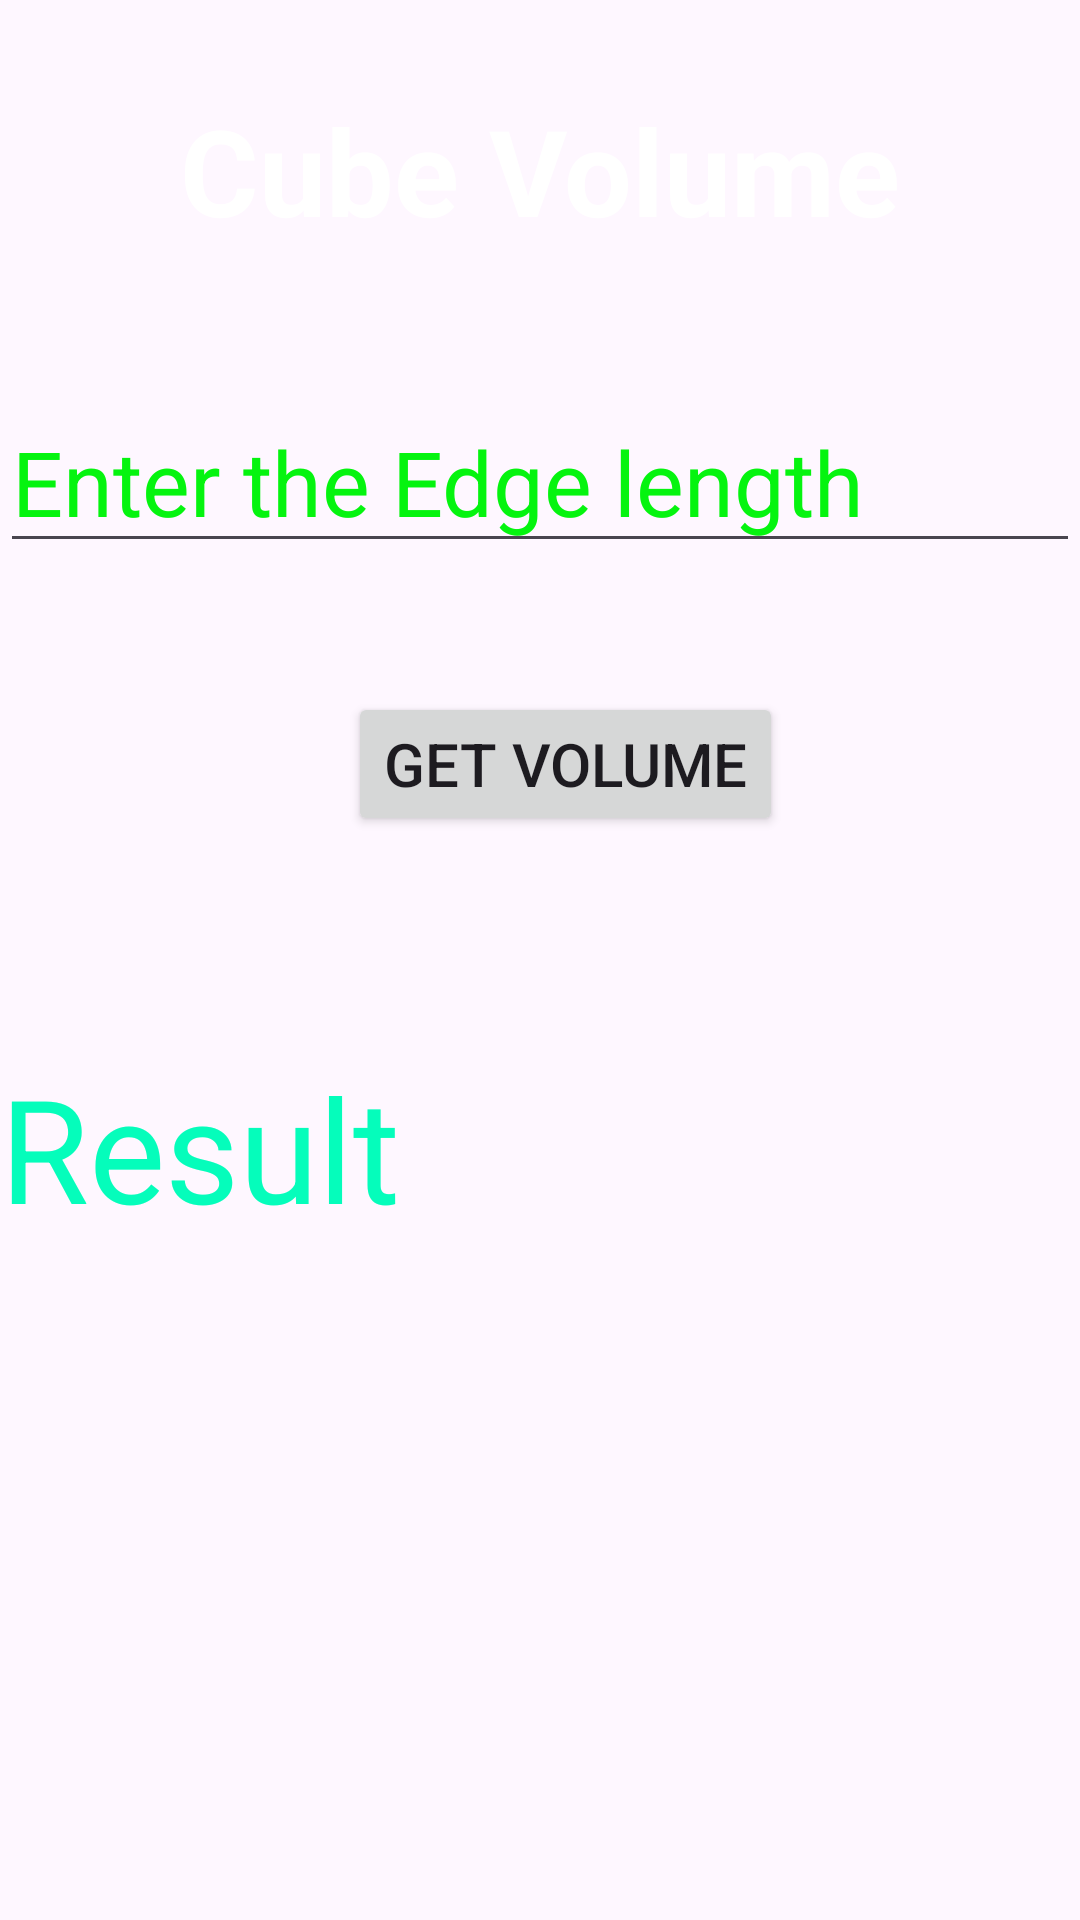

Android layout source for this screen:
<!-- AndroidManifest.xml: application theme Theme.Volume_Area_App -->
<!-- res/layout/activity_cube.xml -->
<?xml version="1.0" encoding="utf-8"?>
<androidx.constraintlayout.widget.ConstraintLayout xmlns:android="http://schemas.android.com/apk/res/android"
    xmlns:app="http://schemas.android.com/apk/res-auto"
    xmlns:tools="http://schemas.android.com/tools"
    android:layout_width="match_parent"
    android:layout_height="match_parent"
    android:background="@drawable/back"
    tools:context=".Cube">

    <TextView
        android:id="@+id/cube_title"
        android:layout_width="match_parent"
        android:layout_height="wrap_content"
        android:gravity="center"
        android:text="Cube Volume"
        android:textColor="@color/white"
        android:textSize="40dp"
        android:textStyle="bold"
        app:layout_constraintBottom_toBottomOf="parent"
        app:layout_constraintStart_toStartOf="parent"
        app:layout_constraintTop_toTopOf="parent"
        app:layout_constraintVertical_bias="0.051" />

    <EditText
        android:id="@+id/cube_edit"
        android:layout_width="match_parent"
        android:layout_height="wrap_content"
        android:hint="Enter the Edge length"
        android:textColor="#FFFFFF"
        android:textColorHint="#05F40F"
        android:textSize="30dp"
        app:layout_constraintBottom_toBottomOf="parent"
        app:layout_constraintStart_toStartOf="parent"
        app:layout_constraintTop_toBottomOf="@+id/cube_title"
        app:layout_constraintVertical_bias="0.094" />

    <Button
        android:id="@+id/cube_btn"
        android:layout_width="wrap_content"
        android:layout_height="wrap_content"
        android:layout_marginStart="116dp"
        android:text="Get Volume"
        android:textSize="20dp"
        app:layout_constraintBottom_toBottomOf="parent"
        app:layout_constraintStart_toStartOf="parent"
        app:layout_constraintTop_toBottomOf="@+id/cube_edit"
        app:layout_constraintVertical_bias="0.106" />

    <TextView
        android:id="@+id/cube_result"
        android:layout_width="match_parent"
        android:layout_height="wrap_content"
        android:text="Result"
        android:textColor="#05FDBB"
        android:textSize="48dp"
        app:layout_constraintBottom_toBottomOf="parent"
        app:layout_constraintStart_toStartOf="parent"
        app:layout_constraintTop_toBottomOf="@+id/cube_btn"
        app:layout_constraintVertical_bias="0.241" />


</androidx.constraintlayout.widget.ConstraintLayout>
<!-- resources referenced by this layout -->
<resources>
  <style name="Theme.Volume_Area_App" parent="Base.Theme.Volume_Area_App" />
  <style name="Base.Theme.Volume_Area_App" parent="Theme.Material3.DayNight.NoActionBar">
          
          
      </style>
  <!-- not gathered from this repository: default colours our renderer supplied (Android Studio template values) -->
  <color name="white">#FFFFFFFF</color>
</resources>
